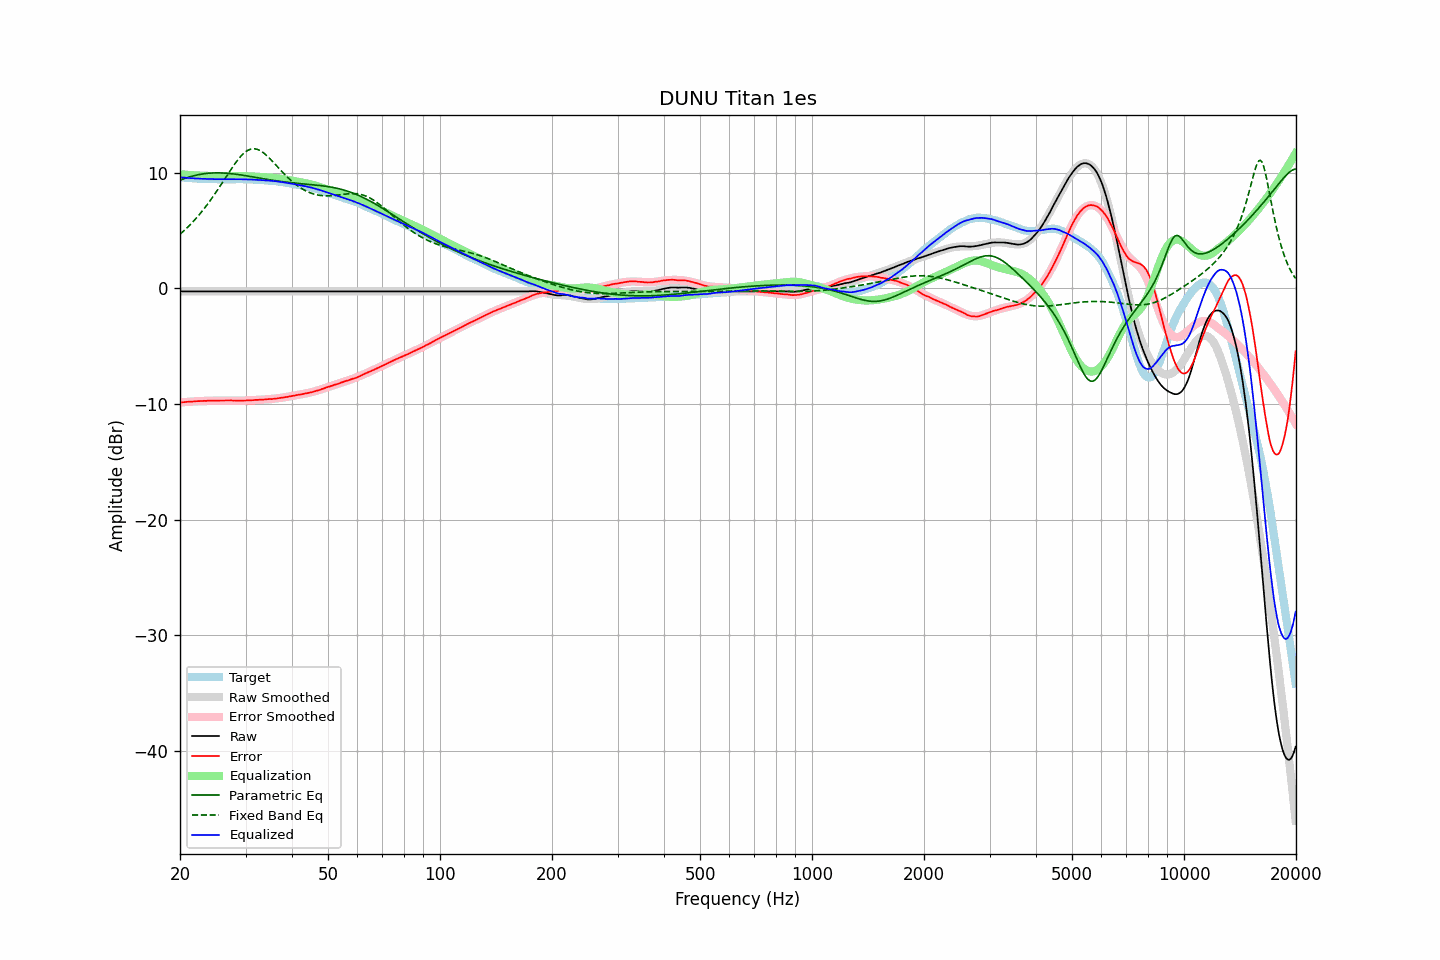

Values plotted in this chart, from the file beside it:
frequency, raw, error, smoothed, error_smoothed, equalization, parametric_eq, fixed_band_eq, equalized_raw, equalized_smoothed, target
20.00, -0.26, -9.87, -0.26, -9.87, 9.87, 9.35, 4.68, 9.61, 9.61, 9.60
20.20, -0.26, -9.86, -0.26, -9.86, 9.86, 9.40, 4.80, 9.59, 9.59, 9.59
20.40, -0.26, -9.85, -0.26, -9.85, 9.85, 9.46, 4.92, 9.58, 9.58, 9.58
20.61, -0.26, -9.84, -0.26, -9.83, 9.83, 9.51, 5.05, 9.57, 9.57, 9.57
20.81, -0.26, -9.82, -0.26, -9.82, 9.82, 9.55, 5.18, 9.56, 9.56, 9.55
21.02, -0.26, -9.80, -0.26, -9.81, 9.81, 9.60, 5.32, 9.55, 9.55, 9.54
21.23, -0.26, -9.79, -0.26, -9.80, 9.80, 9.64, 5.46, 9.54, 9.54, 9.53
21.44, -0.26, -9.80, -0.26, -9.79, 9.79, 9.68, 5.60, 9.53, 9.53, 9.54
21.66, -0.26, -9.78, -0.26, -9.78, 9.78, 9.72, 5.75, 9.52, 9.52, 9.52
21.87, -0.26, -9.78, -0.26, -9.77, 9.77, 9.75, 5.90, 9.51, 9.51, 9.52
22.09, -0.26, -9.76, -0.26, -9.76, 9.76, 9.78, 6.05, 9.50, 9.50, 9.50
22.31, -0.26, -9.76, -0.26, -9.76, 9.76, 9.81, 6.21, 9.49, 9.49, 9.49
22.54, -0.26, -9.75, -0.26, -9.75, 9.75, 9.84, 6.37, 9.49, 9.49, 9.48
22.76, -0.26, -9.75, -0.26, -9.74, 9.74, 9.87, 6.54, 9.48, 9.48, 9.48
22.99, -0.26, -9.74, -0.26, -9.74, 9.74, 9.89, 6.71, 9.47, 9.47, 9.47
23.22, -0.26, -9.72, -0.26, -9.73, 9.73, 9.91, 6.89, 9.47, 9.47, 9.46
23.45, -0.26, -9.73, -0.26, -9.73, 9.73, 9.93, 7.07, 9.46, 9.46, 9.47
23.69, -0.26, -9.72, -0.26, -9.72, 9.72, 9.94, 7.25, 9.46, 9.46, 9.46
23.92, -0.26, -9.71, -0.26, -9.72, 9.72, 9.96, 7.44, 9.45, 9.45, 9.45
24.16, -0.26, -9.72, -0.26, -9.72, 9.72, 9.97, 7.63, 9.45, 9.45, 9.45
24.40, -0.26, -9.72, -0.26, -9.71, 9.71, 9.97, 7.83, 9.45, 9.45, 9.45
24.65, -0.26, -9.72, -0.26, -9.71, 9.71, 9.98, 8.02, 9.45, 9.45, 9.45
24.89, -0.26, -9.71, -0.26, -9.71, 9.71, 9.98, 8.23, 9.44, 9.44, 9.45
25.14, -0.26, -9.70, -0.26, -9.71, 9.71, 9.99, 8.43, 9.44, 9.44, 9.44
25.39, -0.26, -9.70, -0.26, -9.70, 9.70, 9.98, 8.64, 9.44, 9.44, 9.44
25.65, -0.26, -9.70, -0.26, -9.70, 9.70, 9.98, 8.85, 9.44, 9.44, 9.43
25.91, -0.26, -9.70, -0.26, -9.70, 9.70, 9.98, 9.07, 9.44, 9.44, 9.43
26.16, -0.26, -9.70, -0.26, -9.70, 9.70, 9.97, 9.28, 9.44, 9.44, 9.44
26.43, -0.26, -9.70, -0.26, -9.70, 9.70, 9.96, 9.50, 9.43, 9.43, 9.44
26.69, -0.26, -9.70, -0.26, -9.70, 9.70, 9.95, 9.71, 9.43, 9.43, 9.44
26.96, -0.26, -9.70, -0.26, -9.70, 9.70, 9.94, 9.93, 9.43, 9.43, 9.43
27.23, -0.26, -9.70, -0.26, -9.70, 9.70, 9.93, 10.14, 9.44, 9.44, 9.43
27.50, -0.26, -9.69, -0.26, -9.70, 9.70, 9.91, 10.35, 9.44, 9.44, 9.43
27.77, -0.26, -9.70, -0.26, -9.70, 9.70, 9.90, 10.55, 9.44, 9.44, 9.44
28.05, -0.26, -9.70, -0.26, -9.70, 9.70, 9.88, 10.75, 9.44, 9.44, 9.43
28.33, -0.26, -9.71, -0.26, -9.70, 9.70, 9.86, 10.94, 9.44, 9.44, 9.44
28.62, -0.26, -9.70, -0.26, -9.70, 9.70, 9.85, 11.12, 9.44, 9.44, 9.44
28.90, -0.26, -9.71, -0.26, -9.70, 9.70, 9.83, 11.29, 9.44, 9.44, 9.45
29.19, -0.26, -9.71, -0.26, -9.70, 9.70, 9.80, 11.45, 9.44, 9.44, 9.44
29.48, -0.26, -9.70, -0.26, -9.70, 9.70, 9.78, 11.59, 9.43, 9.43, 9.44
29.78, -0.26, -9.70, -0.26, -9.70, 9.70, 9.76, 11.72, 9.43, 9.43, 9.44
30.08, -0.26, -9.70, -0.26, -9.69, 9.69, 9.74, 11.82, 9.43, 9.43, 9.43
30.38, -0.26, -9.68, -0.26, -9.69, 9.69, 9.71, 11.91, 9.42, 9.42, 9.42
30.68, -0.26, -9.68, -0.26, -9.68, 9.68, 9.69, 11.98, 9.42, 9.42, 9.41
30.99, -0.26, -9.68, -0.26, -9.68, 9.68, 9.67, 12.03, 9.41, 9.41, 9.41
31.30, -0.26, -9.67, -0.26, -9.67, 9.67, 9.64, 12.06, 9.41, 9.41, 9.41
31.61, -0.26, -9.67, -0.26, -9.66, 9.66, 9.62, 12.07, 9.40, 9.40, 9.40
31.93, -0.26, -9.64, -0.26, -9.65, 9.65, 9.59, 12.05, 9.39, 9.39, 9.38
32.24, -0.26, -9.65, -0.26, -9.65, 9.65, 9.57, 12.02, 9.38, 9.38, 9.38
32.57, -0.26, -9.63, -0.26, -9.64, 9.64, 9.55, 11.97, 9.37, 9.37, 9.37
32.89, -0.26, -9.63, -0.26, -9.63, 9.63, 9.52, 11.90, 9.37, 9.37, 9.36
33.22, -0.26, -9.62, -0.26, -9.62, 9.62, 9.50, 11.81, 9.36, 9.36, 9.36
33.55, -0.26, -9.62, -0.26, -9.61, 9.61, 9.47, 11.71, 9.35, 9.35, 9.35
33.89, -0.26, -9.60, -0.26, -9.61, 9.61, 9.45, 11.60, 9.34, 9.34, 9.34
34.23, -0.26, -9.59, -0.26, -9.60, 9.60, 9.43, 11.48, 9.33, 9.33, 9.32
34.57, -0.26, -9.58, -0.26, -9.59, 9.59, 9.40, 11.34, 9.32, 9.32, 9.32
34.92, -0.26, -9.56, -0.26, -9.57, 9.57, 9.38, 11.21, 9.31, 9.31, 9.30
35.27, -0.26, -9.58, -0.26, -9.56, 9.56, 9.36, 11.06, 9.30, 9.30, 9.31
35.62, -0.26, -9.55, -0.26, -9.55, 9.55, 9.34, 10.91, 9.29, 9.29, 9.29
35.97, -0.26, -9.54, -0.26, -9.53, 9.53, 9.32, 10.76, 9.27, 9.27, 9.28
... 635 more rows
